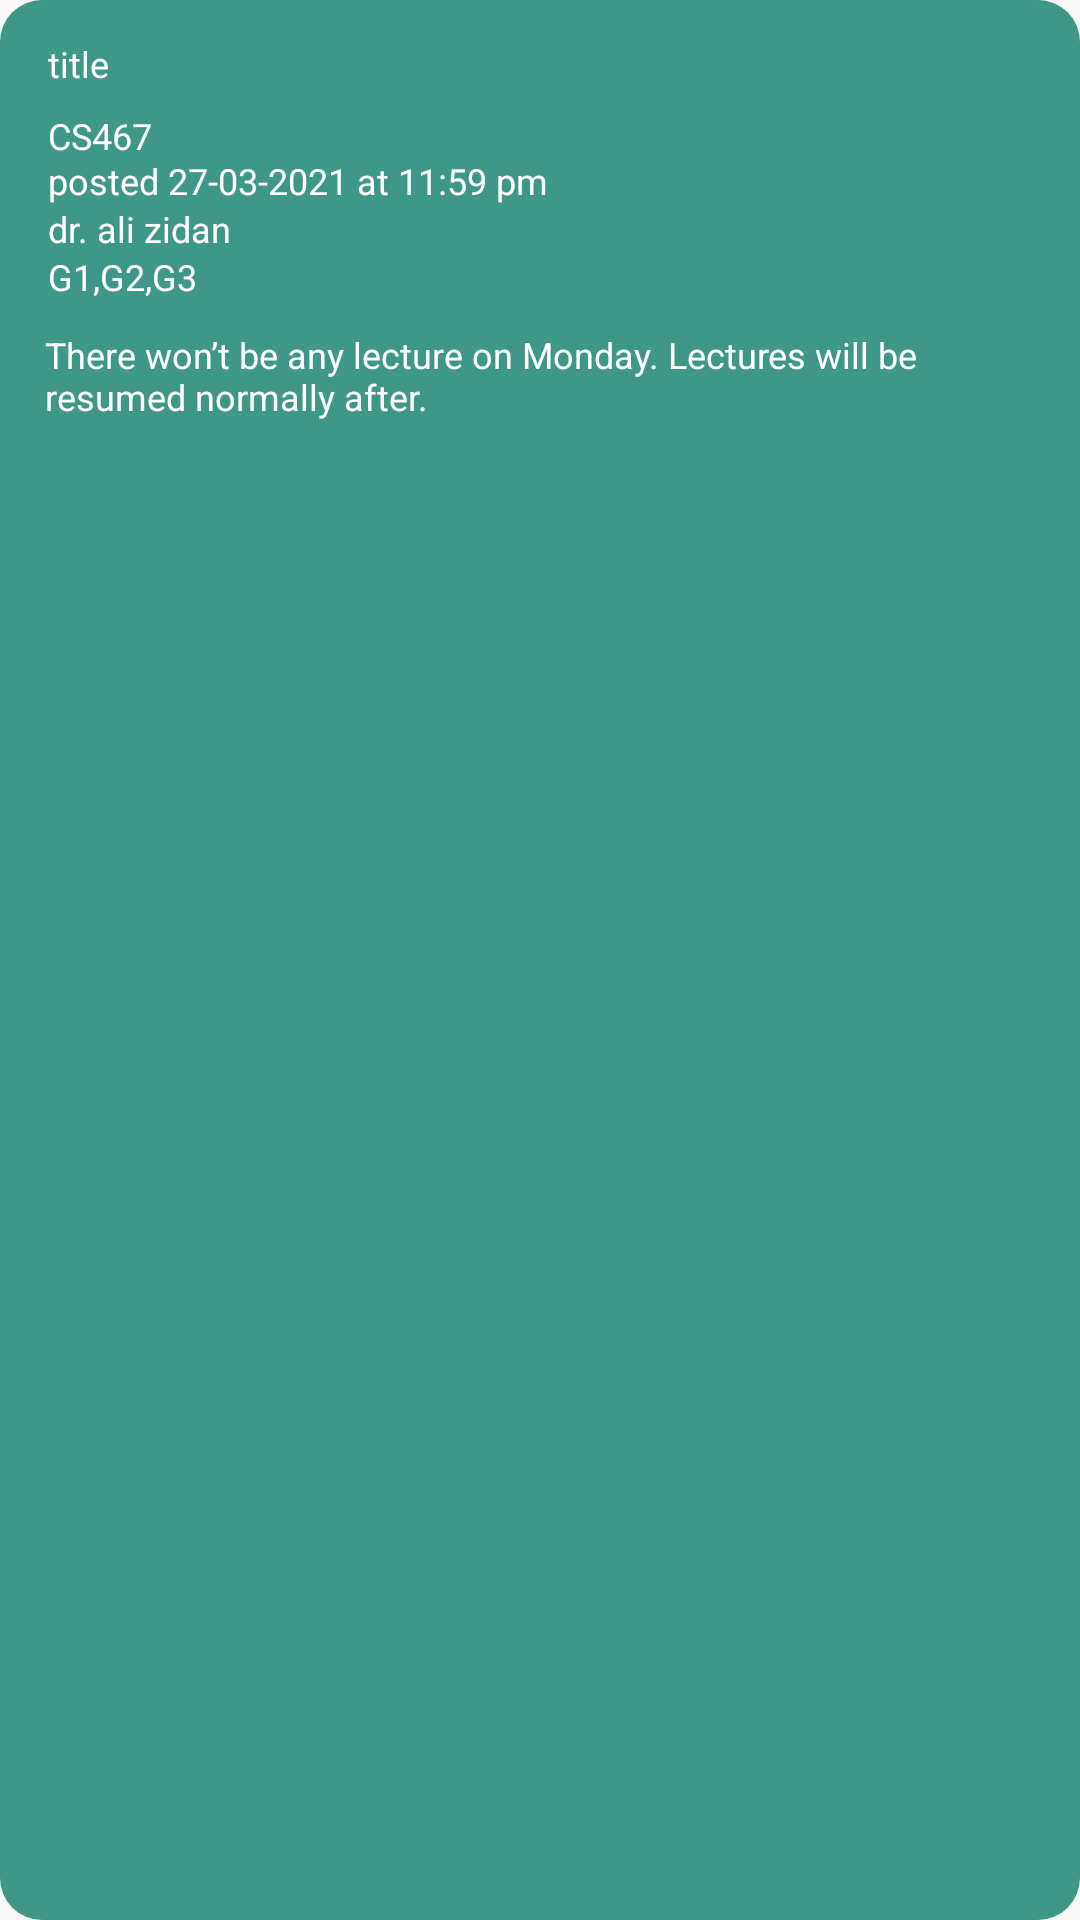

Layout XML and referenced resources for this Android screen:
<!-- AndroidManifest.xml: application theme AppTheme -->
<!-- res/layout/student_announcement_item.xml -->
<?xml version="1.0" encoding="utf-8"?>
<RelativeLayout xmlns:android="http://schemas.android.com/apk/res/android"
    android:layout_width="match_parent"
    android:layout_height="wrap_content"
    android:layout_alignParentTop="true"
    android:layout_marginTop="8dp"
    android:layout_centerHorizontal="true"
    android:background="@drawable/announcement_holder">

    <TextView
        android:id="@+id/student_announcement_title"
        android:layout_width="wrap_content"
        android:layout_height="wrap_content"
        android:layout_alignParentLeft="true"
        android:layout_marginLeft="16dp"
        android:layout_centerHorizontal="true"
        android:layout_alignParentTop="true"
        android:layout_marginTop="13dp"
        android:text="title"
        android:textAppearance="@style/announcement_tvs"
        android:gravity="center_vertical"
        />

    <TextView
        android:id="@+id/student_announcement_course_code"
        android:layout_width="wrap_content"
        android:layout_height="wrap_content"
        android:layout_alignParentLeft="true"
        android:layout_marginLeft="16dp"
        android:layout_centerHorizontal="true"
        android:layout_alignParentTop="true"
        android:layout_marginTop="37dp"
        android:layout_marginRight="238dp"
        android:text="CS467"
        android:textAppearance="@style/announcement_tvs"
        android:gravity="center_vertical"
        />

    <TextView
        android:id="@+id/student_posted_date"
        android:layout_width="wrap_content"
        android:layout_height="wrap_content"
        android:layout_alignParentLeft="true"
        android:layout_marginLeft="16dp"
        android:layout_centerHorizontal="true"
        android:layout_alignParentTop="true"
        android:layout_marginTop="52dp"
        android:text="@string/posted_27_03_2"
        android:textAppearance="@style/announcement_tvs"
        android:gravity="center_vertical"
        />

    <TextView
        android:id="@+id/student_posted_by"
        android:layout_width="wrap_content"
        android:layout_height="wrap_content"
        android:layout_alignParentLeft="true"
        android:layout_marginLeft="16dp"
        android:layout_centerHorizontal="true"
        android:layout_alignParentTop="true"
        android:layout_marginTop="68dp"
        android:text="dr. ali zidan"
        android:textAppearance="@style/announcement_tvs"
        android:gravity="center_vertical"
        />

    <TextView
        android:id="@+id/student_announcement_groups"
        android:layout_width="wrap_content"
        android:layout_height="wrap_content"
        android:layout_alignParentLeft="true"
        android:layout_marginLeft="16dp"
        android:layout_centerHorizontal="true"
        android:layout_alignParentTop="true"
        android:layout_marginTop="84dp"
        android:text="G1,G2,G3"
        android:textAppearance="@style/announcement_tvs"
        android:gravity="center_vertical"
        />

    <TextView
        android:id="@+id/student_announcement_description"
        android:layout_width="334dp"
        android:layout_height="wrap_content"
        android:layout_alignParentLeft="true"
        android:layout_marginLeft="15dp"
        android:layout_alignParentTop="true"
        android:layout_marginTop="110dp"
        android:layout_marginBottom="14dp"
        android:text="There won’t be any lecture on Monday. Lectures will be resumed normally after."
        android:textAppearance="@style/announcement_tvs"
        android:gravity="center_vertical"
        />

</RelativeLayout>
<!-- resources referenced by this layout -->
<resources>
  <!-- drawable announcement_holder (drawable) -->
  <?xml version="1.0" encoding="utf-8"?>
  <shape xmlns:android="http://schemas.android.com/apk/res/android"
      >
      <solid android:color="#3F9787"/>
      <corners
          android:radius="14dp"
          />
  </shape>
  <string name="posted_27_03_2">
          posted 27-03-2021 at 11:59 pm
      </string>
  <style name="announcement_tvs">
  
          <item name="android:textSize">
              12sp
          </item>
  
          <item name="android:textColor">
              #FFFFFF
          </item>
  
      </style>
  <style name="AppTheme" parent="Theme.AppCompat.Light.NoActionBar">
          
          <item name="colorPrimary">@color/colorPrimary</item>
          <item name="colorPrimaryDark">@color/colorPrimaryDark</item>
          <item name="colorAccent">@color/colorAccent</item>
          <item name="android:navigationBarColor">@color/colorPrimary</item>
      </style>
  <color name="colorPrimary">#3F9787</color>
  <color name="colorPrimaryDark">#357a6b</color>
  <color name="colorAccent">#03DAC5</color>
</resources>
